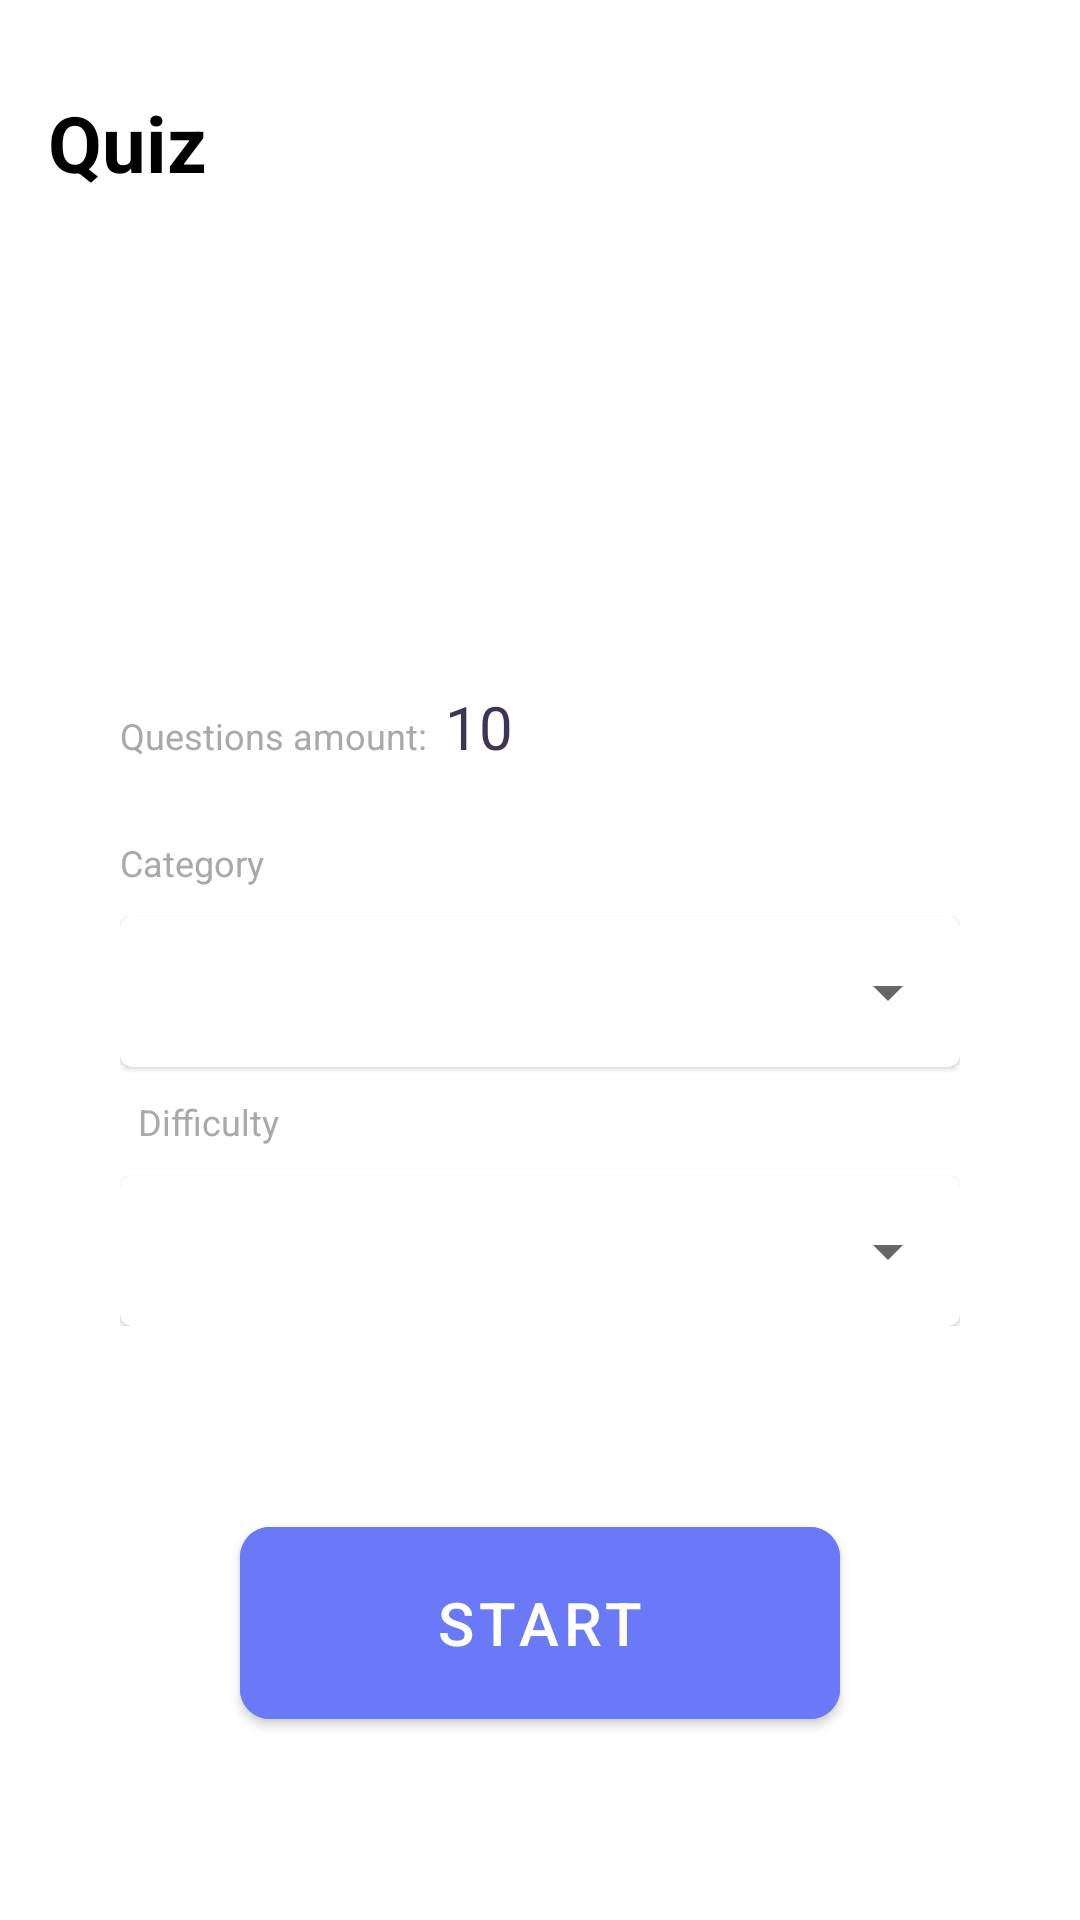

Write the Android layout XML for this screen, with the resource values it uses.
<!-- AndroidManifest.xml: fallback theme Theme.MaterialComponents.DayNight.NoActionBar -->
<!-- res/layout/fragment_home.xml -->
<?xml version="1.0" encoding="utf-8"?>
<androidx.constraintlayout.widget.ConstraintLayout xmlns:android="http://schemas.android.com/apk/res/android"
    xmlns:app="http://schemas.android.com/apk/res-auto"
    xmlns:tools="http://schemas.android.com/tools"
    android:layout_width="match_parent"
    android:layout_height="match_parent">

    <TextView
        android:id="@+id/tv_quiz"
        android:layout_width="wrap_content"
        android:layout_height="wrap_content"
        android:layout_marginStart="@dimen/dp16"
        android:layout_marginTop="@dimen/dp30"
        android:text="@string/quiz"
        android:textColor="@color/black"
        android:textSize="@dimen/sp26"
        android:textStyle="bold"
        app:layout_constraintStart_toStartOf="parent"
        app:layout_constraintTop_toTopOf="parent" />

    <ImageView
        android:id="@+id/im_quiz"
        android:layout_width="@dimen/dp76"
        android:layout_height="@dimen/dp126"
        android:layout_marginTop="@dimen/dp30"
        android:src="@drawable/img1"
        app:layout_constraintEnd_toEndOf="parent"
        app:layout_constraintStart_toStartOf="parent"
        app:layout_constraintTop_toBottomOf="@+id/tv_quiz"
        tools:ignore="ContentDescription" />

    <LinearLayout
        android:id="@+id/linearLayout"
        android:layout_width="@dimen/dp280"
        android:layout_height="wrap_content"
        android:orientation="horizontal"
        app:layout_constraintBottom_toTopOf="@+id/linear_layout"
        app:layout_constraintEnd_toEndOf="parent"
        app:layout_constraintStart_toStartOf="parent"
        app:layout_constraintTop_toBottomOf="@+id/im_quiz">

        <TextView
            android:id="@+id/tv_questions"
            android:layout_width="wrap_content"
            android:layout_height="wrap_content"
            android:text="@string/questions_amount"
            android:textColor="@color/grey"
            android:textSize="@dimen/sp12"
            app:layout_constraintBottom_toTopOf="@+id/linear_layout"
            app:layout_constraintEnd_toEndOf="parent"
            app:layout_constraintStart_toStartOf="parent"
            app:layout_constraintTop_toBottomOf="@+id/im_quiz" />

        <TextView
            android:id="@+id/tv_number"
            android:layout_width="wrap_content"
            android:layout_height="wrap_content"
            android:layout_marginStart="@dimen/dp6"
            android:text="@string/_10"
            android:textColor="@color/darkpurple"
            android:textSize="@dimen/sp20"
            app:layout_constraintBottom_toBottomOf="@+id/sb_home"
            app:layout_constraintStart_toEndOf="@+id/tv_questions"
            app:layout_constraintTop_toBottomOf="@+id/im_quiz" />
    </LinearLayout>

    <SeekBar
        android:id="@+id/sb_home"
        android:layout_width="@dimen/dp280"
        android:layout_height="wrap_content"
        android:layout_marginTop="@dimen/dp10"
        android:layout_marginEnd="@dimen/dp10"
        android:max="20"
        android:min="0"
        android:progressTint="@color/violet"
        android:thumbTint="@color/violet"
        app:layout_constraintBottom_toTopOf="@+id/linear_layout"
        app:layout_constraintEnd_toEndOf="parent"
        app:layout_constraintStart_toStartOf="parent"
        app:layout_constraintTop_toBottomOf="@+id/linearLayout"
        tools:ignore="UnusedAttribute" />

    <LinearLayout
        android:id="@+id/linear_layout"
        android:layout_width="@dimen/dp280"
        android:layout_height="wrap_content"
        android:orientation="vertical"
        app:layout_constraintBottom_toBottomOf="parent"
        app:layout_constraintEnd_toEndOf="parent"
        app:layout_constraintStart_toStartOf="parent"
        app:layout_constraintTop_toBottomOf="@+id/tv_quiz">

        <TextView
            android:id="@+id/tv_category"
            android:layout_width="wrap_content"
            android:layout_height="wrap_content"
            android:layout_marginTop="@dimen/dp16"
            android:text="@string/category"
            android:textColor="@color/grey"
            android:textSize="@dimen/sp12"
            app:layout_constraintEnd_toEndOf="@+id/tv_number"
            app:layout_constraintStart_toStartOf="parent"
            app:layout_constraintTop_toBottomOf="@+id/sb_home" />

        <com.google.android.material.card.MaterialCardView
            android:id="@+id/material_card"
            android:layout_width="match_parent"
            android:layout_height="@dimen/dp50"
            android:layout_marginTop="@dimen/dp10"
            app:cardCornerRadius="@dimen/dp4"
            app:layout_constraintEnd_toEndOf="parent"
            app:layout_constraintStart_toStartOf="parent"
            app:layout_constraintTop_toBottomOf="@+id/tv_category">

            <Spinner
                android:id="@+id/spinner_category"
                android:layout_width="match_parent"
                android:layout_height="match_parent" />

        </com.google.android.material.card.MaterialCardView>

        <TextView
            android:id="@+id/tv_difficulty"
            android:layout_width="wrap_content"
            android:layout_height="wrap_content"
            android:layout_marginTop="@dimen/dp10"
            android:paddingStart="@dimen/dp6"
            android:text="@string/difficulty"
            android:textColor="@color/grey"
            android:textSize="@dimen/sp12"
            app:layout_constraintEnd_toEndOf="@+id/tv_number"
            app:layout_constraintStart_toStartOf="parent"
            app:layout_constraintTop_toBottomOf="@+id/material_card" />

        <com.google.android.material.card.MaterialCardView
            android:id="@+id/card_view"
            android:layout_width="match_parent"
            android:layout_height="@dimen/dp50"
            android:layout_marginTop="@dimen/dp10"
            app:cardCornerRadius="@dimen/dp4"
            app:layout_constraintEnd_toEndOf="parent"
            app:layout_constraintStart_toStartOf="parent"
            app:layout_constraintTop_toBottomOf="@+id/tv_difficulty">

            <Spinner
                android:id="@+id/spinner_difficulty"
                android:layout_width="match_parent"
                android:layout_height="match_parent" />

        </com.google.android.material.card.MaterialCardView>

    </LinearLayout>

    <com.google.android.material.button.MaterialButton
        android:id="@+id/btn_start"
        android:layout_width="@dimen/dp200"
        android:layout_height="@dimen/dp76"
        android:backgroundTint="@color/blue"
        android:text="@string/start"
        android:textSize="@dimen/sp20"
        app:cornerRadius="@dimen/dp10"
        app:layout_constraintBottom_toBottomOf="parent"
        app:layout_constraintEnd_toEndOf="parent"
        app:layout_constraintStart_toStartOf="parent"
        app:layout_constraintTop_toBottomOf="@+id/linear_layout" />

</androidx.constraintlayout.widget.ConstraintLayout>
<!-- resources referenced by this layout -->
<resources>
  <color name="black">#FF000000</color>
  <color name="blue">#6979F8</color>
  <color name="darkpurple">#3F3356</color>
  <color name="grey">#A9A9A9</color>
  <color name="violet">#BE52F2</color>
  <dimen name="dp10">10dp</dimen>
  <dimen name="dp126">126dp</dimen>
  <dimen name="dp16">16dp</dimen>
  <dimen name="dp200">200dp</dimen>
  <dimen name="dp280">280dp</dimen>
  <dimen name="dp30">30dp</dimen>
  <dimen name="dp4">4dp</dimen>
  <dimen name="dp50">50dp</dimen>
  <dimen name="dp6">6dp</dimen>
  <dimen name="dp76">76dp</dimen>
  <dimen name="sp12">12sp</dimen>
  <dimen name="sp20">20sp</dimen>
  <dimen name="sp26">26sp</dimen>
  <string name="_10">10</string>
  <string name="category">Category</string>
  <string name="difficulty">Difficulty</string>
  <string name="questions_amount">Questions amount:</string>
  <string name="quiz">Quiz</string>
  <string name="start">START</string>
</resources>
